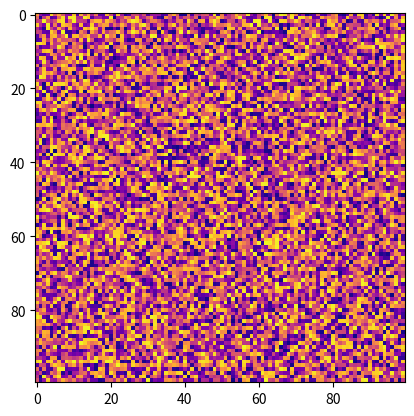

Here is the Python script that generated this plot:
import numpy as np
import matplotlib.pyplot as plt
from matplotlib.animation import FuncAnimation

fig, ax = plt.subplots()

data = np.random.rand(100,100)*10

im = plt.imshow(data, cmap='plasma')

def init():
    im.set_data(data)
    return im,

def update(frame):
    a=im.get_array()
    a=a*np.exp(-0.001*frame)    # exponential decay of the values
    im.set_array(np.random.rand(100,100)*10)
    return im,

ani = FuncAnimation(fig, update, frames=np.linspace(0, 2*np.pi, 128), interval=20, blit=True)
plt.show()
